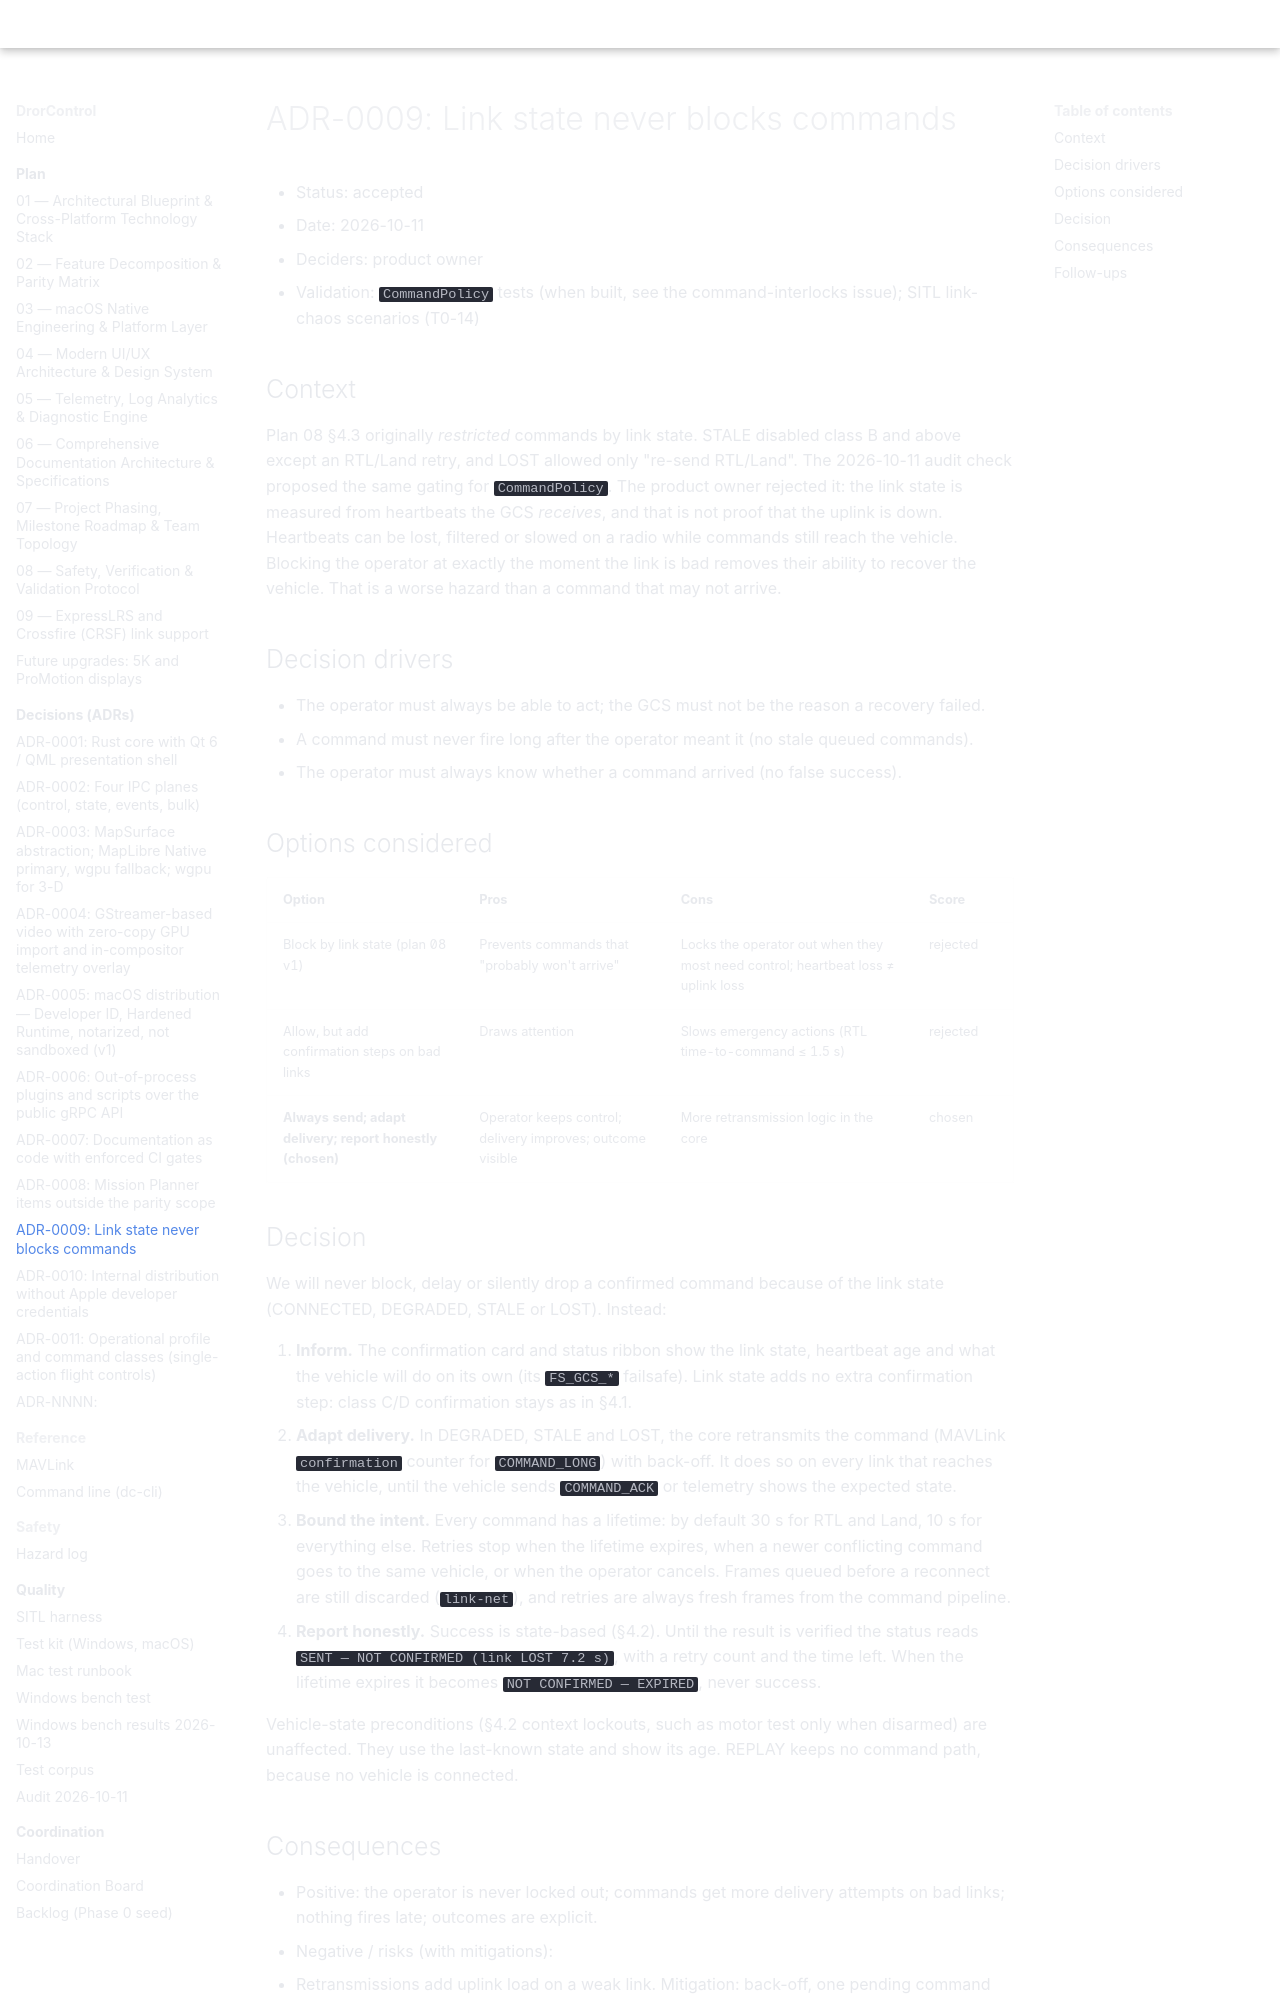

repository: djdanou-cloud/drorcontrol · page: plan/adr/0009-link-state-never-blocks-commands/index.html · generator: mkdocs

# ADR-0009: Link state never blocks commands

* Status: accepted
* Date: 2026-10-11
* Deciders: product owner
* Validation: `CommandPolicy` tests (when built, see the command-interlocks issue); SITL link-chaos
  scenarios (T0-14)

## Context
Plan 08 §4.3 originally *restricted* commands by link state. STALE disabled class B and above
except an RTL/Land retry, and LOST allowed only "re-send RTL/Land". The 2026-10-11 audit check
proposed the same gating for `CommandPolicy`. The product owner rejected it: the link state is
measured from heartbeats the GCS *receives*, and that is not proof that the uplink is down.
Heartbeats can be lost, filtered or slowed on a radio while commands still reach the vehicle.
Blocking the operator at exactly the moment the link is bad removes their ability to recover the
vehicle. That is a worse hazard than a command that may not arrive.

## Decision drivers
* The operator must always be able to act; the GCS must not be the reason a recovery failed.
* A command must never fire long after the operator meant it (no stale queued commands).
* The operator must always know whether a command arrived (no false success).

## Options considered
| Option | Pros | Cons | Score |
|--------|------|------|-------|
| Block by link state (plan 08 v1) | Prevents commands that "probably won't arrive" | Locks the operator out when they most need control; heartbeat loss ≠ uplink loss | rejected |
| Allow, but add confirmation steps on bad links | Draws attention | Slows emergency actions (RTL time-to-command ≤ 1.5 s) | rejected |
| **Always send; adapt delivery; report honestly (chosen)** | Operator keeps control; delivery improves; outcome visible | More retransmission logic in the core | chosen |

## Decision
We will never block, delay or silently drop a confirmed command because of the link state
(CONNECTED, DEGRADED, STALE or LOST). Instead:

1. **Inform.** The confirmation card and status ribbon show the link state, heartbeat age and
   what the vehicle will do on its own (its `FS_GCS_*` failsafe). Link state adds no extra
   confirmation step: class C/D confirmation stays as in §4.1.
2. **Adapt delivery.** In DEGRADED, STALE and LOST, the core retransmits the command
   (MAVLink `confirmation` counter for `COMMAND_LONG`) with back-off. It does so on every link
   that reaches the vehicle, until the vehicle sends `COMMAND_ACK` or telemetry shows the
   expected state.
3. **Bound the intent.** Every command has a lifetime: by default 30 s for RTL and Land, 10 s
   for everything else. Retries stop when the lifetime expires, when a newer conflicting command
   goes to the same vehicle, or when the operator cancels. Frames queued before a reconnect are
   still discarded (`link-net`), and retries are always fresh frames from the command pipeline.
4. **Report honestly.** Success is state-based (§4.2). Until the result is verified the status
   reads `SENT — NOT CONFIRMED (link LOST 7.2 s)`, with a retry count and the time left. When
   the lifetime expires it becomes `NOT CONFIRMED — EXPIRED`, never success.

Vehicle-state preconditions (§4.2 context lockouts, such as motor test only when disarmed) are
unaffected. They use the last-known state and show its age. REPLAY keeps no command path,
because no vehicle is connected.
